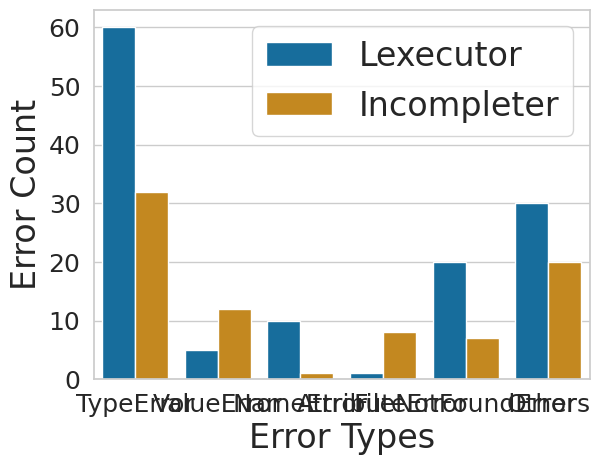

Source code (Python):
import matplotlib.pyplot as plt
import pandas as pd
import seaborn as sns
sns.set_theme(style="whitegrid")

data = {
    'Error Type': ["TypeError", "ValueError", "NameError", "AttributeError", "FileNotFoundError", "Others"],
    'Lexecutor': [60, 5, 10, 1, 20, 30],
    'Incompleter': [32, 12, 1, 8, 7, 20]
}

df = pd.DataFrame(data)
df_melted = df.melt(id_vars='Error Type', var_name='Technique', value_name='Error Count')

plt.figure()
sns.barplot(data=df_melted, x='Error Type', y='Error Count', hue='Technique', palette='colorblind')

plt.xlabel('Error Types', fontsize=24)
plt.ylabel('Error Count', fontsize=24)
plt.xticks(fontsize=18, rotation=0)
plt.yticks(fontsize=18)
plt.legend(fontsize=24)
plt.show()